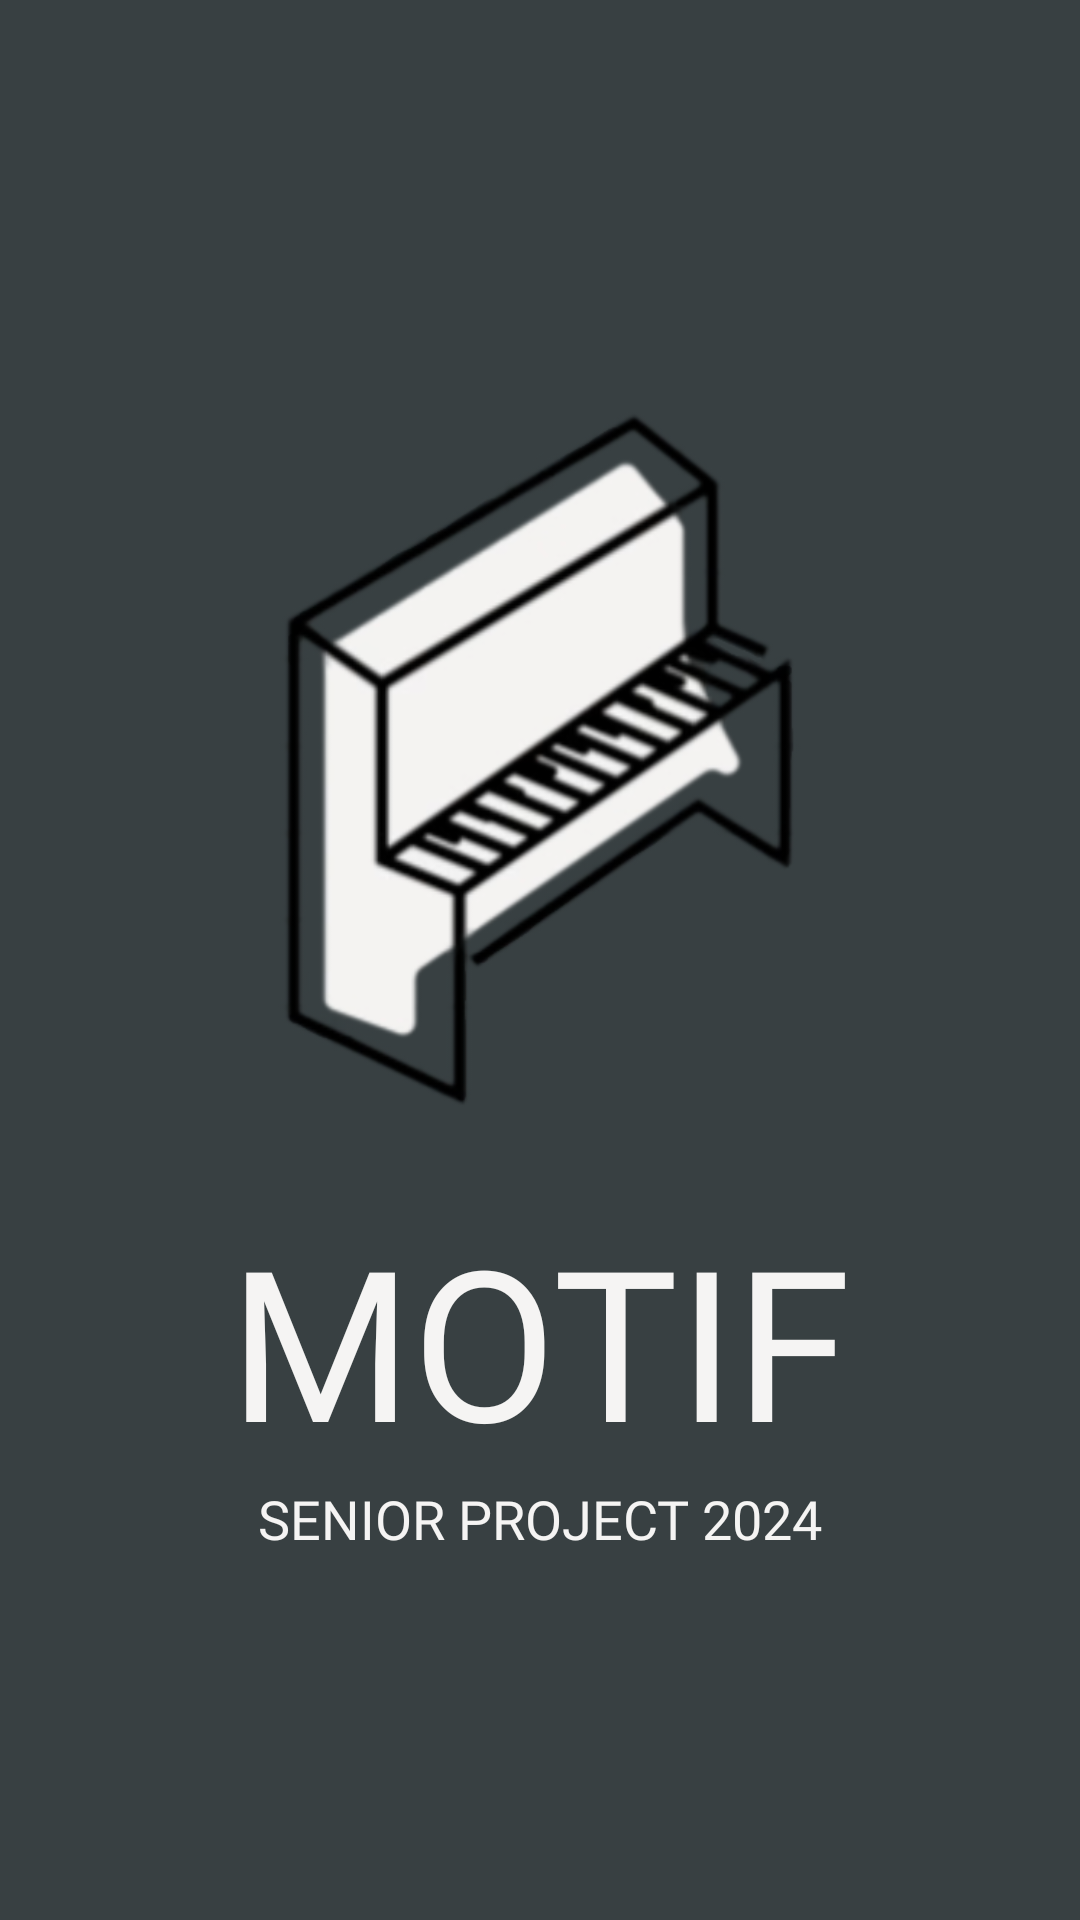

Produce the Android XML layout that renders to this screen, including the resource entries it uses.
<!-- AndroidManifest.xml: application theme Theme.Motif -->
<!-- res/layout/activity_main.xml -->
<?xml version="1.0" encoding="utf-8"?>

<androidx.constraintlayout.widget.ConstraintLayout xmlns:android="http://schemas.android.com/apk/res/android"
    xmlns:app="http://schemas.android.com/apk/res-auto"
    xmlns:tools="http://schemas.android.com/tools"
    android:layout_width="match_parent"
    android:layout_height="match_parent"
    tools:context=".MainActivity"
    android:background="#384042">

    <ImageView
        android:id="@+id/imageView"
        android:layout_width="0dp"
        android:layout_height="300dp"
        android:layout_marginStart="10dp"
        android:layout_marginTop="100dp"
        android:layout_marginEnd="10dp"
        android:src="@drawable/motif_logo"
        android:contentDescription="@string/motif"
        android:transitionName="logo_image;"
        app:layout_constraintEnd_toEndOf="parent"
        app:layout_constraintStart_toStartOf="parent"
        app:layout_constraintTop_toTopOf="parent" />

    <TextView
        android:id="@+id/textView"
        android:layout_width="0dp"
        android:layout_height="wrap_content"
        android:fontFamily="@font/bebas_neue"
        android:text="@string/motifs"
        android:textAlignment="center"
        android:transitionName="logo_text"
        android:textColor="#F5F4F3"
        android:textSize="70sp"
        app:layout_constraintEnd_toEndOf="parent"
        app:layout_constraintHorizontal_bias="0.0"
        app:layout_constraintStart_toStartOf="parent"
        app:layout_constraintTop_toBottomOf="@+id/imageView" />

    <TextView
        android:id="@+id/textView2"
        android:layout_width="wrap_content"
        android:layout_height="wrap_content"
        android:layout_marginTop="1dp"
        android:fontFamily="@font/bebas_neue"
        android:text="@string/senior_project_2024"
        android:contentDescription="@string/senior_project"
        android:textAlignment="center"
        android:textColor="#F5F4F3"
        android:textSize="18sp"
        app:layout_constraintEnd_toEndOf="parent"
        app:layout_constraintStart_toStartOf="parent"
        app:layout_constraintTop_toBottomOf="@+id/textView" />

</androidx.constraintlayout.widget.ConstraintLayout>
<!-- resources referenced by this layout -->
<resources>
  <!-- drawable motif_logo: png bitmap (drawable, 125662 bytes) -->
  <string name="motif">MOTIF</string>
  <string name="motifs">MOTIF</string>
  <string name="senior_project">Senior Project</string>
  <string name="senior_project_2024">SENIOR PROJECT 2024</string>
  <style name="Theme.Motif" parent="Theme.MaterialComponents.DayNight.NoActionBar">
  
          <item name="colorPrimary">@color/cape_cod</item>
  
  
          
  
  
  
          <item name="android:statusBarColor">@color/desert_storm</item>
          <item name="android:navigationBarColor">@color/desert_storm</item>
          <item name="colorControlActivated">@color/select_color</item>
      </style>
  <color name="cape_cod">#384042</color>
  <color name="desert_storm">#F5F4F3</color>
</resources>
